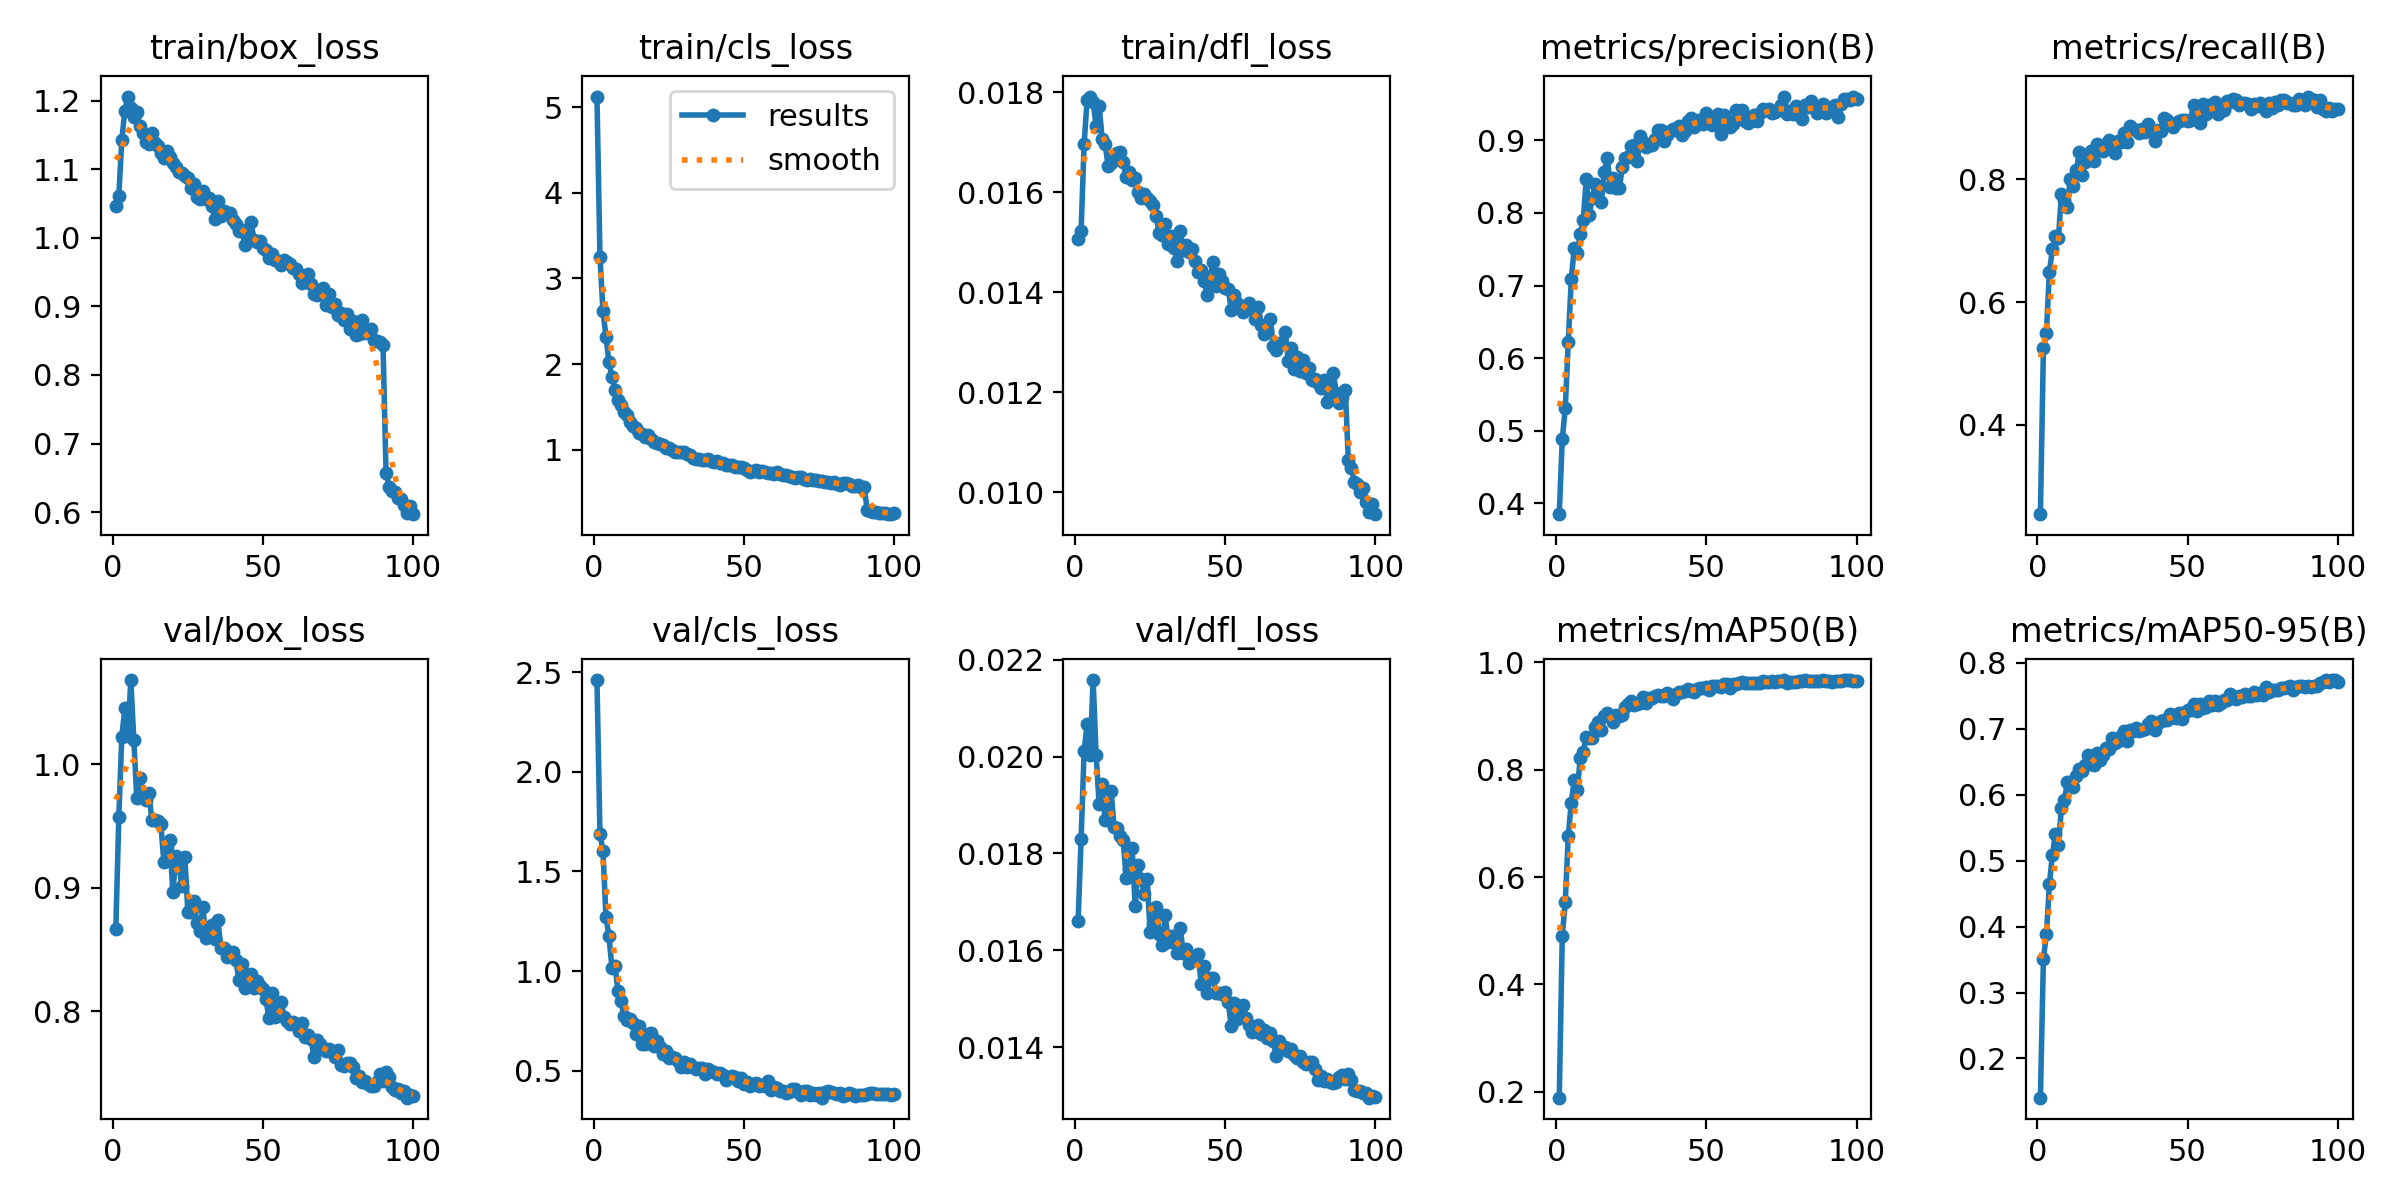

Data behind this chart, as committed beside it:
epoch, time, train/box_loss, train/cls_loss, train/dfl_loss, metrics/precision(B), metrics/recall(B), metrics/mAP50(B), metrics/mAP50-95(B), val/box_loss, val/cls_loss, val/dfl_loss, lr/pg0, lr/pg1, lr/pg2
1, 185.1, 1.046, 5.126, 0.01507, 0.3852, 0.2548, 0.1887, 0.1405, 0.8666, 2.461, 0.0166, 0.00333, 0.00333, 0.07003
2, 362.4, 1.061, 3.255, 0.01523, 0.4881, 0.5246, 0.4901, 0.3508, 0.9573, 1.689, 0.0183, 0.006604, 0.006604, 0.03997
3, 537.6, 1.143, 2.621, 0.01696, 0.5311, 0.5504, 0.5541, 0.3887, 1.022, 1.604, 0.02011, 0.009817, 0.009817, 0.009847
4, 713.4, 1.185, 2.321, 0.01784, 0.6222, 0.6495, 0.676, 0.4642, 1.046, 1.274, 0.02067, 0.00973, 0.00973, 0.00973
5, 894.1, 1.206, 2.019, 0.01791, 0.7088, 0.6864, 0.7386, 0.5092, 1.023, 1.174, 0.02003, 0.00964, 0.00964, 0.00964
6, 1073, 1.19, 1.847, 0.0178, 0.7516, 0.707, 0.7802, 0.5397, 1.068, 1.016, 0.02158, 0.00955, 0.00955, 0.00955
7, 1256, 1.176, 1.693, 0.01733, 0.7451, 0.7035, 0.762, 0.5231, 1.02, 1.028, 0.02003, 0.00946, 0.00946, 0.00946
8, 1435, 1.183, 1.579, 0.01773, 0.7704, 0.7757, 0.8216, 0.5799, 0.9724, 0.8985, 0.01903, 0.00937, 0.00937, 0.00937
9, 1614, 1.163, 1.524, 0.01706, 0.7906, 0.7655, 0.8329, 0.592, 0.9889, 0.849, 0.01943, 0.00928, 0.00928, 0.00928
10, 1793, 1.153, 1.438, 0.01696, 0.8471, 0.754, 0.8612, 0.6198, 0.9746, 0.7725, 0.0187, 0.00919, 0.00919, 0.00919
11, 1971, 1.14, 1.402, 0.01652, 0.7975, 0.8001, 0.8585, 0.6157, 0.9713, 0.7544, 0.0188, 0.0091, 0.0091, 0.0091
12, 2150, 1.137, 1.321, 0.01658, 0.82, 0.7891, 0.8587, 0.6123, 0.9771, 0.7578, 0.01928, 0.00901, 0.00901, 0.00901
13, 2329, 1.153, 1.275, 0.0167, 0.8399, 0.8145, 0.8792, 0.629, 0.9553, 0.7405, 0.01854, 0.00892, 0.00892, 0.00892
14, 2507, 1.139, 1.253, 0.01679, 0.8368, 0.8449, 0.8892, 0.6387, 0.9551, 0.6853, 0.01852, 0.00883, 0.00883, 0.00883
15, 2686, 1.133, 1.191, 0.0168, 0.8148, 0.8075, 0.8736, 0.6364, 0.9541, 0.7252, 0.01837, 0.00874, 0.00874, 0.00874
16, 2864, 1.124, 1.185, 0.0166, 0.8563, 0.8279, 0.8995, 0.645, 0.9516, 0.6345, 0.01828, 0.00865, 0.00865, 0.00865
17, 3042, 1.116, 1.146, 0.0163, 0.8756, 0.8354, 0.9058, 0.66, 0.9212, 0.6353, 0.0175, 0.00856, 0.00856, 0.00856
18, 3221, 1.126, 1.167, 0.0164, 0.8352, 0.8452, 0.8985, 0.6458, 0.9329, 0.6867, 0.01768, 0.00847, 0.00847, 0.00847
19, 3399, 1.118, 1.125, 0.01625, 0.8477, 0.829, 0.8896, 0.6443, 0.9384, 0.6901, 0.01812, 0.00838, 0.00838, 0.00838
20, 3577, 1.109, 1.091, 0.01629, 0.8338, 0.8577, 0.9024, 0.6636, 0.8962, 0.6239, 0.01692, 0.00829, 0.00829, 0.00829
21, 3756, 1.104, 1.072, 0.01601, 0.8341, 0.8485, 0.9005, 0.6533, 0.9255, 0.6517, 0.01776, 0.0082, 0.0082, 0.0082
22, 3934, 1.096, 1.061, 0.01589, 0.8628, 0.8456, 0.902, 0.6602, 0.9188, 0.6179, 0.01748, 0.00811, 0.00811, 0.00811
23, 4113, 1.094, 1.058, 0.01596, 0.8756, 0.8572, 0.9175, 0.6702, 0.9018, 0.5862, 0.01716, 0.00802, 0.00802, 0.00802
24, 4291, 1.091, 1.023, 0.01589, 0.8775, 0.8643, 0.9235, 0.6688, 0.9247, 0.5968, 0.01747, 0.00793, 0.00793, 0.00793
25, 4470, 1.087, 1.019, 0.01583, 0.8928, 0.8495, 0.9275, 0.6857, 0.8804, 0.5638, 0.01638, 0.00784, 0.00784, 0.00784
26, 4648, 1.073, 0.9991, 0.01575, 0.8934, 0.8431, 0.9213, 0.6791, 0.8805, 0.5696, 0.01655, 0.00775, 0.00775, 0.00775
27, 4826, 1.079, 0.9737, 0.01552, 0.8711, 0.8621, 0.9224, 0.6811, 0.8893, 0.5643, 0.0169, 0.00766, 0.00766, 0.00766
28, 5003, 1.06, 0.9749, 0.01518, 0.9055, 0.8603, 0.9251, 0.6888, 0.8717, 0.5489, 0.01633, 0.00757, 0.00757, 0.00757
29, 5182, 1.056, 0.9715, 0.01514, 0.8982, 0.8759, 0.9356, 0.6972, 0.8647, 0.5184, 0.01612, 0.00748, 0.00748, 0.00748
30, 5360, 1.069, 0.9767, 0.01537, 0.8901, 0.8599, 0.9249, 0.6812, 0.8845, 0.5429, 0.01673, 0.00739, 0.00739, 0.00739
31, 5537, 1.057, 0.9448, 0.01497, 0.8931, 0.8869, 0.9341, 0.6978, 0.8593, 0.5199, 0.01618, 0.0073, 0.0073, 0.0073
32, 5715, 1.059, 0.9352, 0.01512, 0.8928, 0.882, 0.9338, 0.6959, 0.8663, 0.5356, 0.0163, 0.00721, 0.00721, 0.00721
33, 5893, 1.047, 0.9046, 0.01489, 0.9019, 0.8808, 0.9367, 0.7004, 0.8699, 0.5194, 0.01618, 0.00712, 0.00712, 0.00712
34, 6071, 1.027, 0.8941, 0.01463, 0.9137, 0.8746, 0.9385, 0.6966, 0.8586, 0.5081, 0.01594, 0.00703, 0.00703, 0.00703
35, 6250, 1.054, 0.891, 0.01523, 0.9147, 0.8822, 0.9383, 0.6988, 0.874, 0.5119, 0.01647, 0.00694, 0.00694, 0.00694
36, 6428, 1.031, 0.8761, 0.01484, 0.8993, 0.8765, 0.9368, 0.6997, 0.8511, 0.5136, 0.01595, 0.00685, 0.00685, 0.00685
37, 6607, 1.038, 0.8824, 0.01494, 0.9078, 0.8903, 0.9427, 0.7071, 0.8514, 0.4854, 0.01603, 0.00676, 0.00676, 0.00676
38, 6785, 1.037, 0.8891, 0.0148, 0.9124, 0.8808, 0.9401, 0.711, 0.8439, 0.5109, 0.01575, 0.00667, 0.00667, 0.00667
39, 6963, 1.036, 0.8663, 0.01487, 0.9152, 0.8626, 0.9327, 0.698, 0.8479, 0.4975, 0.0158, 0.00658, 0.00658, 0.00658
40, 7142, 1.026, 0.8565, 0.01462, 0.9134, 0.8802, 0.9413, 0.7085, 0.8481, 0.4954, 0.01586, 0.00649, 0.00649, 0.00649
41, 7320, 1.02, 0.861, 0.0144, 0.9193, 0.8781, 0.9452, 0.7117, 0.8411, 0.4857, 0.01592, 0.0064, 0.0064, 0.0064
42, 7499, 1.01, 0.8409, 0.01445, 0.9071, 0.8993, 0.9448, 0.7127, 0.8251, 0.4909, 0.01531, 0.00631, 0.00631, 0.00631
43, 7677, 1.012, 0.8401, 0.01422, 0.9122, 0.8956, 0.9464, 0.7127, 0.8382, 0.4805, 0.01568, 0.00622, 0.00622, 0.00622
44, 7855, 0.9896, 0.8164, 0.01395, 0.9265, 0.8901, 0.9513, 0.7226, 0.8189, 0.4519, 0.01513, 0.00613, 0.00613, 0.00613
45, 8033, 1.007, 0.82, 0.01431, 0.93, 0.8841, 0.9471, 0.7204, 0.8294, 0.4697, 0.01542, 0.00604, 0.00604, 0.00604
46, 8211, 1.023, 0.8175, 0.01461, 0.9185, 0.8912, 0.9458, 0.716, 0.8304, 0.4719, 0.01542, 0.00595, 0.00595, 0.00595
47, 8388, 0.9974, 0.7927, 0.01413, 0.9281, 0.8939, 0.9508, 0.7235, 0.8191, 0.469, 0.01512, 0.00586, 0.00586, 0.00586
48, 8566, 0.9935, 0.8012, 0.01437, 0.9271, 0.8957, 0.9516, 0.714, 0.8245, 0.4495, 0.01513, 0.00577, 0.00577, 0.00577
49, 8744, 0.9956, 0.791, 0.01423, 0.9222, 0.8965, 0.9519, 0.7258, 0.8206, 0.462, 0.0151, 0.00568, 0.00568, 0.00568
50, 8921, 0.9853, 0.7803, 0.01408, 0.9371, 0.895, 0.9538, 0.7283, 0.8183, 0.4359, 0.01514, 0.00559, 0.00559, 0.00559
51, 9099, 0.9819, 0.7618, 0.01407, 0.9259, 0.8958, 0.9487, 0.7282, 0.8097, 0.445, 0.01494, 0.0055, 0.0055, 0.0055
52, 9276, 0.9708, 0.7437, 0.01364, 0.9216, 0.9212, 0.9555, 0.7373, 0.794, 0.4259, 0.01443, 0.00541, 0.00541, 0.00541
53, 9454, 0.9768, 0.7541, 0.01395, 0.9263, 0.9125, 0.9561, 0.7266, 0.8147, 0.4318, 0.01492, 0.00532, 0.00532, 0.00532
54, 9632, 0.9676, 0.7561, 0.01379, 0.9358, 0.8908, 0.9553, 0.7371, 0.795, 0.4376, 0.01458, 0.00523, 0.00523, 0.00523
55, 9811, 0.9665, 0.7352, 0.01371, 0.9084, 0.9222, 0.9549, 0.7318, 0.8013, 0.4253, 0.01465, 0.00514, 0.00514, 0.00514
56, 9988, 0.9597, 0.7482, 0.0136, 0.9346, 0.9068, 0.9598, 0.7329, 0.8076, 0.4265, 0.01487, 0.00505, 0.00505, 0.00505
57, 10166, 0.9682, 0.7352, 0.01368, 0.9271, 0.9121, 0.9603, 0.742, 0.7949, 0.4253, 0.0146, 0.00496, 0.00496, 0.00496
58, 10344, 0.9642, 0.7303, 0.01378, 0.9176, 0.9217, 0.953, 0.7353, 0.7923, 0.4464, 0.01446, 0.00487, 0.00487, 0.00487
59, 10521, 0.9622, 0.7241, 0.01367, 0.9218, 0.9253, 0.9599, 0.742, 0.7898, 0.4052, 0.01431, 0.00478, 0.00478, 0.00478
60, 10698, 0.9556, 0.7126, 0.01347, 0.9419, 0.9058, 0.96, 0.7353, 0.791, 0.4183, 0.0144, 0.00469, 0.00469, 0.00469
... 40 more rows
